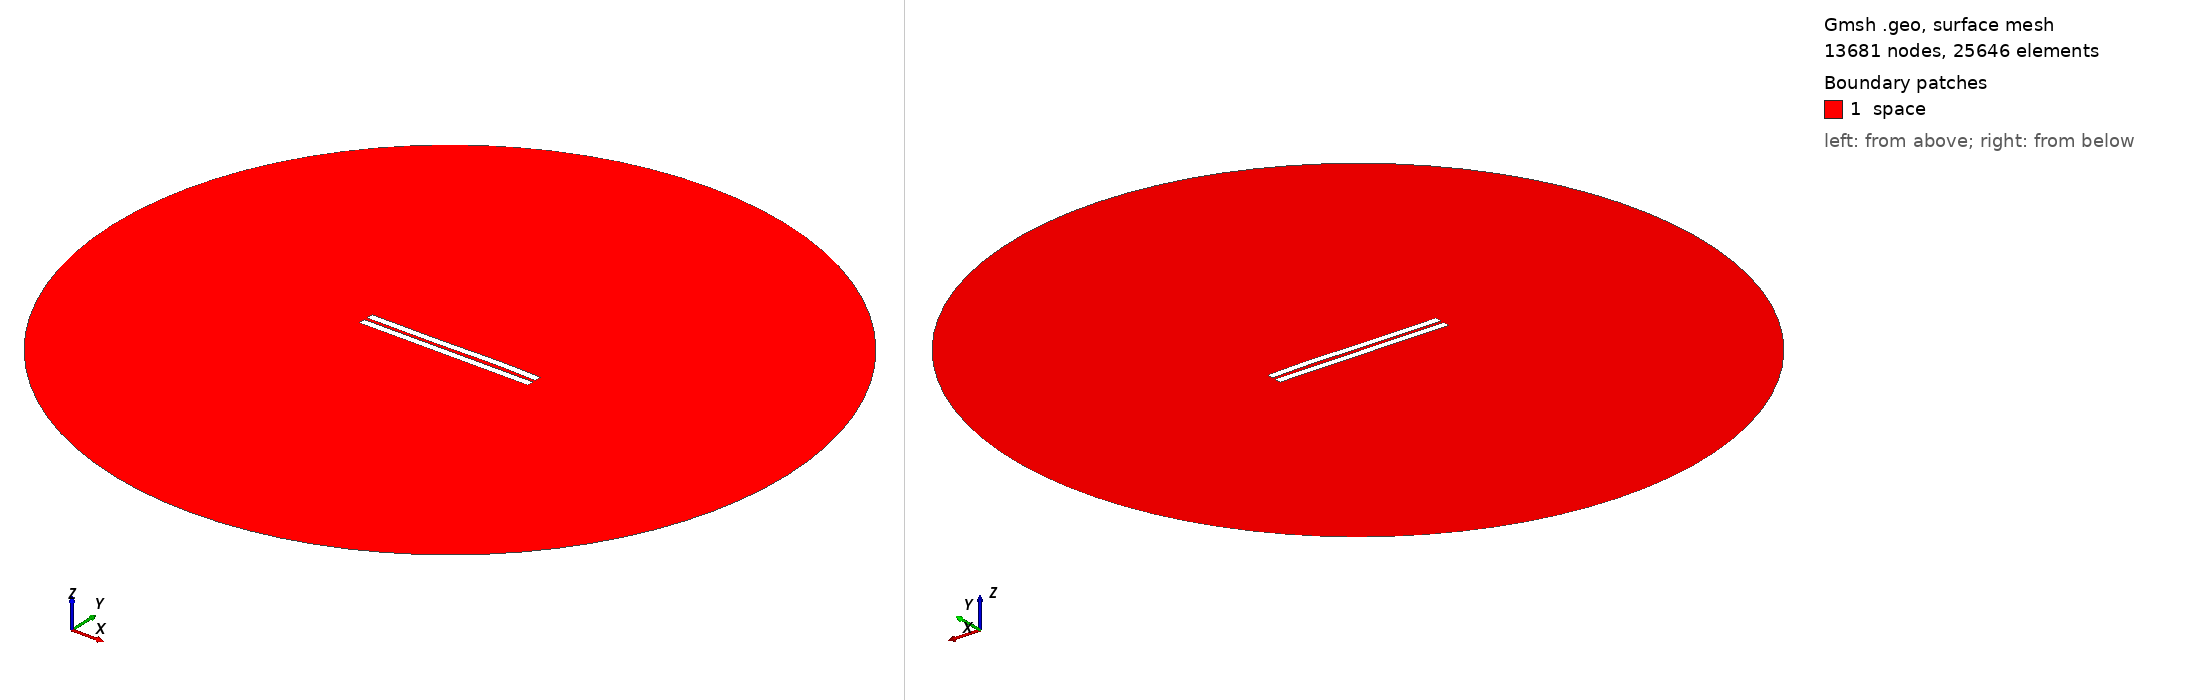

Gmsh geometry script, surface-meshed: 13681 nodes, 25646 surface elements. Boundary patches (legend numbers): 1 space. Left view from above one corner, right view from below the opposite corner. Legend entries are the model's physical surfaces. The drawing asked Gmsh for element sizes between 1% and 20% of the model's largest extent; the script's own settings can give other sizes.

=== 1829.geo (drawn) ===
//---------------------------------------
// Geometry kernel
//---------------------------------------

SetFactory("OpenCASCADE");



//---------------------------------------
// Parameters of the geometry
//---------------------------------------

// Overetch of the upper plate
overetch = 0.0;

// Distance between the plates
distance = 2.0;

// Discretization over the x axis (for the deformation)
nx = 50; 

// Length of the plate
L = 100 - overetch; 

// Number of modes
n = 4; 

// 1st mode coefficient
coeff(1) = 0.15;
beta(1) = 0.596864 * 3.1415926535 / L;

// 2nd mode coefficient
coeff(2) = 0.07499999999999998;
beta(2) = 1.49418 * 3.1415926535 / L;

// 3rd mode coefficient
coeff(3) = -0.15;
beta(3) = 2.50025 * 3.1415926535 / L;

// 4th mode coefficient
coeff(4) = 0.07499999999999998;
beta(4) = 3.49999 * 3.1415926535 / L;



//---------------------------------------
// Upper plate (deformed rectangle)
//---------------------------------------

// Coordiantes of the upper plate
xmin = -50;
xmax = 50 - overetch;

// Height of the upper plate
yheight = 4 - 2 * overetch;

// Indexes of the points
UpperID[] = {};
LowerID[] = {};
LeftID[] = {};
RightID[] = {};

// Point index
p = 1;

// Horizontal edges
For i In {1:nx}
    x = xmin + (i-1)*(xmax - xmin)/(nx-1);

    y_bottom = distance / 2 + overetch;
    For j In {1:n}
        C = (Cosh(beta(j)*L) + Cos(beta(j)*L)) / (Sinh(beta(j)*L) + Sin(beta(j)*L));
        y_bottom  = y_bottom + coeff(j) * (Cosh(beta(j)*(x+50)) - Cos(beta(j)*(x+50)) - C * (Sinh(beta(j)*(x+50)) - Sin(beta(j)*(x+50))));
    EndFor

    y_top = y_bottom + yheight;

    Point(p) = {x, y_top, 0, 1.0};
    UpperID[i] = p;
    p = p + 1;

    Point(p) = {x, y_bottom, 0, 1.0};
    LowerID[i] = p;
    p = p + 1;
EndFor

// Create point lists
UpperPts[] = {}; LowerPts[] = {};
For i In {1:nx}
  UpperPts[] += {UpperID[i]};
  LowerPts[] += {LowerID[i]};
EndFor

// Build splines
Spline(1) = {UpperPts[]};
Spline(2) = {LowerPts[]};
Line(3) = {LowerPts[nx-1], UpperPts[nx-1]};
Line(4) = {LowerPts[0], UpperPts[0]};

// Build the plane surface
Curve Loop(1) = {2, 3, -1, -4};
Plane Surface(1) = {1};



//---------------------------------------
// Lower plate (rectangle)
//---------------------------------------

// Vertices
Point(1001) = {-50, -1, 0, 1.0};
Point(1002) = { 50, -1, 0, 1.0};
Point(1003) = { 50,  -5, 0, 1.0};
Point(1004) = {-50,  -5, 0, 1.0};

// Edges
Line(5) = {1001, 1002};
Line(6) = {1002, 1003};
Line(7) = {1003, 1004};
Line(8) = {1004, 1001};

// Plane surface
Line Loop(2) = {5, 6, 7, 8};
Plane Surface(2) = {2}; 



//---------------------------------------
// Outer (fictious) boundary
//---------------------------------------

// Points
Point(1005) = {0, 0, 0};       // Center
Point(1006) = {200, 0, 0};     // Start point
Point(1007) = {0, 200, 0};     // 90 degrees
Point(1008) = {-200, 0, 0};    // 180 degrees
Point(1009) = {0, -200, 0};    // 270 degrees

// Circle arcs (each needs start, center, end)
Circle(9) = {1006, 1005, 1007};
Circle(10) = {1007, 1005, 1008};
Circle(11) = {1008, 1005, 1009};
Circle(12) = {1009, 1005, 1006};

// Plane surface for the entire domain
Curve Loop(3) = {9, 10, 11, 12};
Surface(3) = {3};

// Subtract the plates from the whole domain to obtain the actual domain where we want to solve the equations
BooleanDifference{ Surface{3}; Delete; }{ Surface{1}; Surface{2}; Delete; }




//---------------------------------------
// Transfinite Lines/Curves
//---------------------------------------

// Set the number of points on the boundaries
r = 7;

// Plates
Transfinite Curve {1, 2} = 50*r Using Progression 1;
Transfinite Curve {3, 4} = 2*r Using Progression 1;
Transfinite Line {5, 7} = 50*r Using Progression 1;
Transfinite Line {6, 8} = 2*r Using Progression 1;

// Outer boundary
Transfinite Line {9, 10, 11, 12} = 20 Using Progression 1;



//---------------------------------------
// Physical groups
//---------------------------------------                

// Physical curves (boundaries)
Physical Line("force_segment", 10) = {2};
Physical Line("upper_plate", 11) = {1, 3, 4};
Physical Line("lower_plate", 12) = {5, 6, 7, 8};
Physical Line("boundary", 20) = {9, 10, 11, 12};

// Physical Surfaces
Physical Surface("space", 30) = {3};



//---------------------------------------
// 6. Generate the Mesh
//---------------------------------------

// 2D mesh generation
Mesh 2;
